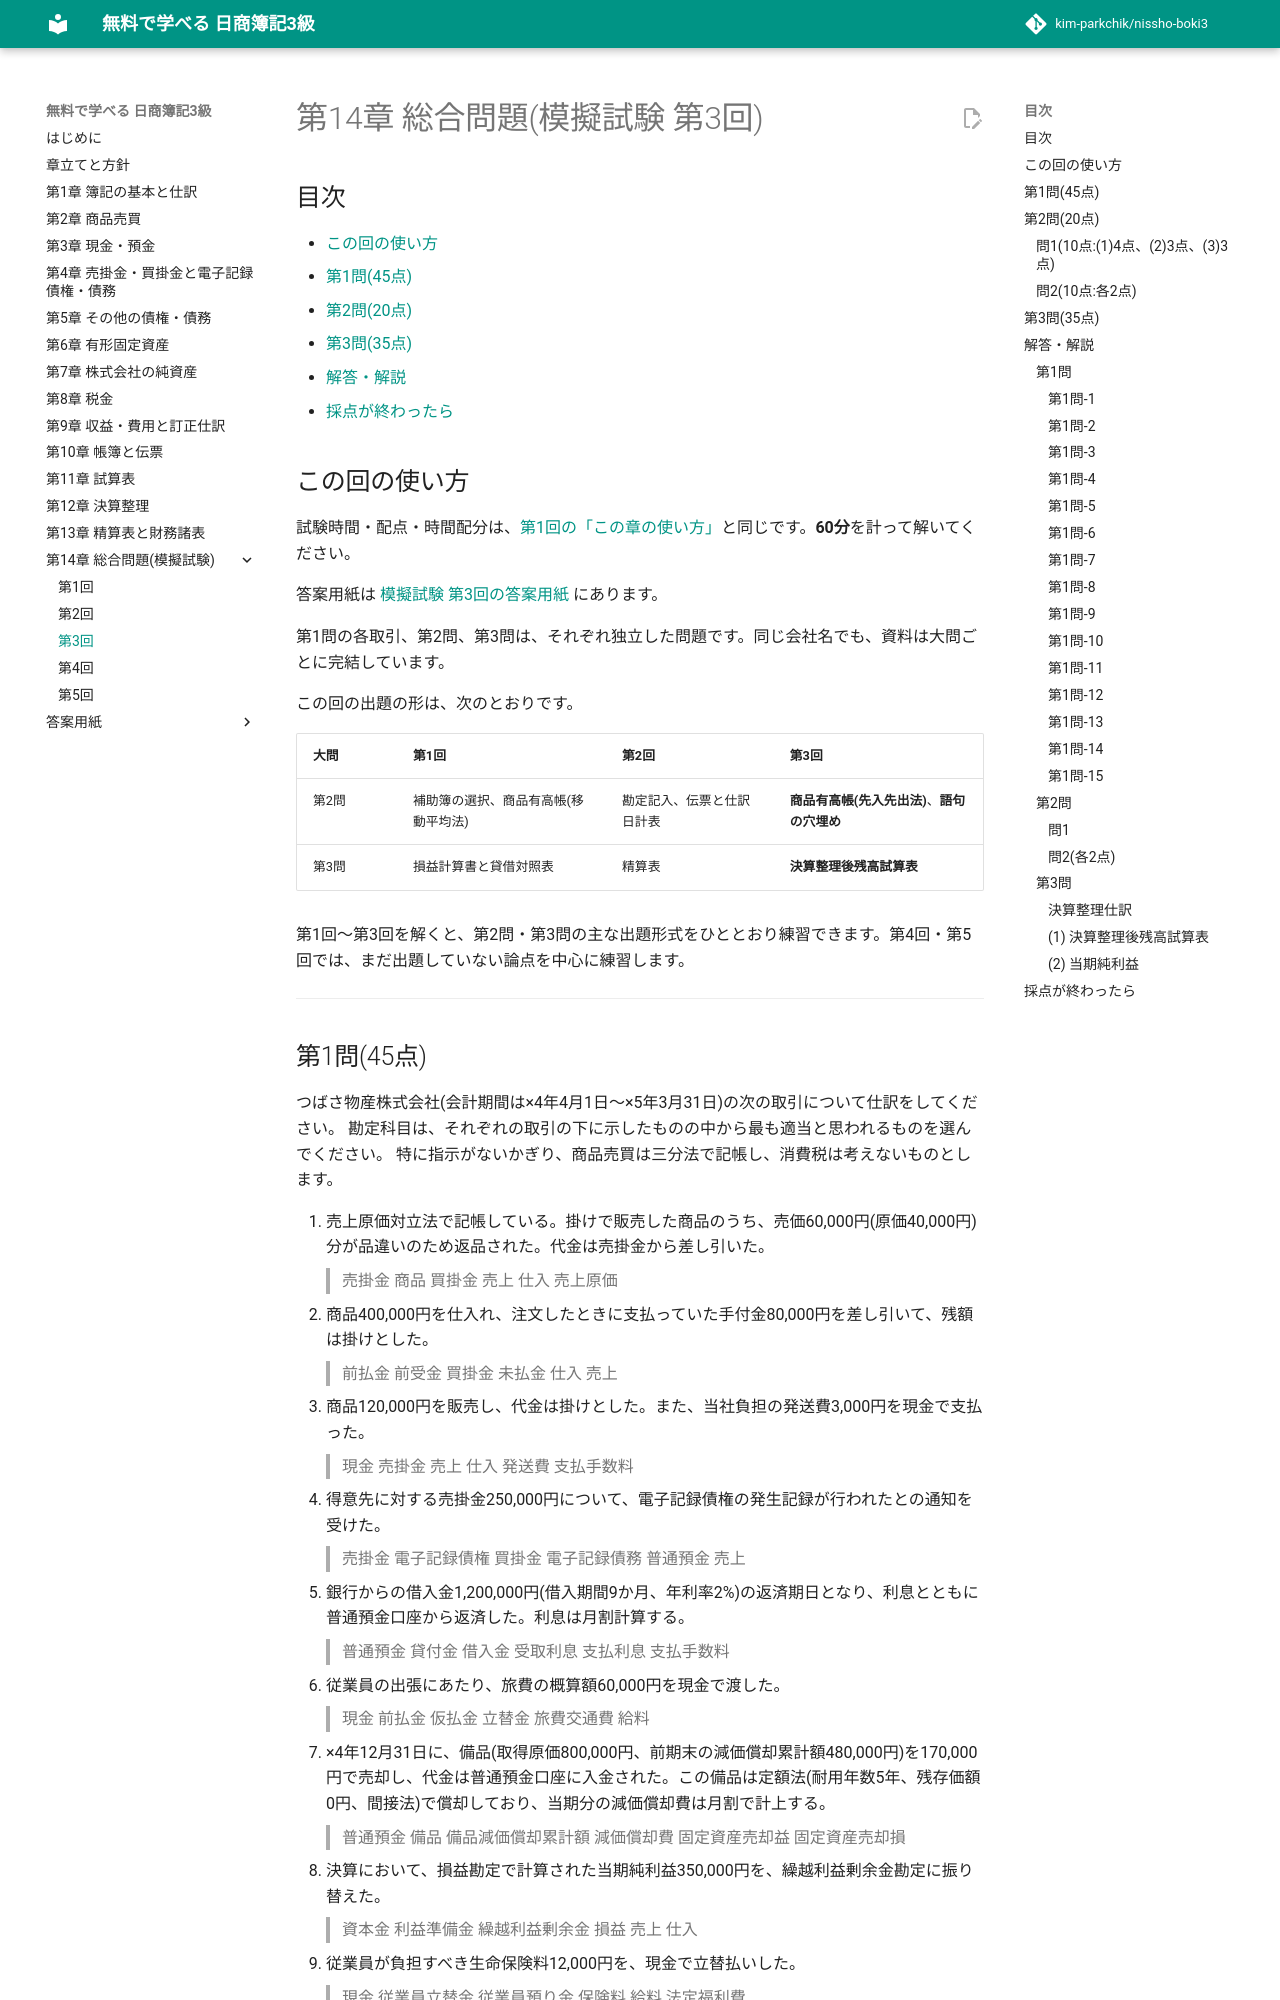

repository: kim-parkchik/nissho-boki3 · page: chapters/14-mock-exam-3/index.html · generator: mkdocs

# 第14章 総合問題(模擬試験 第3回)

## 目次

- [この回の使い方](#この回の使い方)
- [第1問(45点)](#第1問45点)
- [第2問(20点)](#第2問20点)
- [第3問(35点)](#第3問35点)
- [解答・解説](#解答解説)
- [採点が終わったら](#採点が終わったら)

## この回の使い方

試験時間・配点・時間配分は、[第1回の「この章の使い方」](14-mock-exam.md#この章の使い方)と同じです。**60分**を計って解いてください。

答案用紙は [模擬試験 第3回の答案用紙](../sheets/mock-3.md) にあります。

第1問の各取引、第2問、第3問は、それぞれ独立した問題です。同じ会社名でも、資料は大問ごとに完結しています。

この回の出題の形は、次のとおりです。

| 大問 | 第1回 | 第2回 | 第3回 |
|---|---|---|---|
| 第2問 | 補助簿の選択、商品有高帳(移動平均法) | 勘定記入、伝票と仕訳日計表 | **商品有高帳(先入先出法)**、**語句の穴埋め** |
| 第3問 | 損益計算書と貸借対照表 | 精算表 | **決算整理後残高試算表** |

第1回〜第3回を解くと、第2問・第3問の主な出題形式をひととおり練習できます。第4回・第5回では、まだ出題していない論点を中心に練習します。

---
